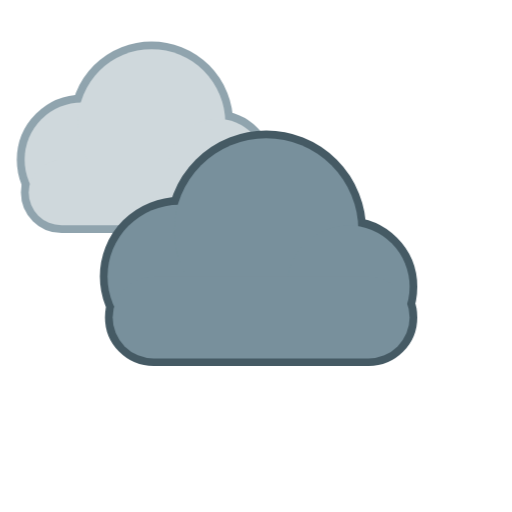
t = 0.00 s
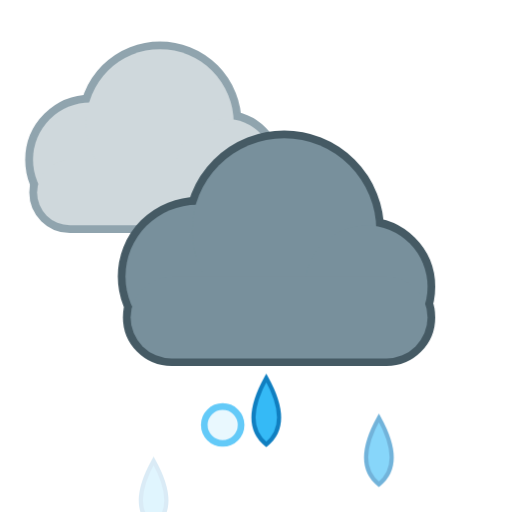
t = 1.50 s
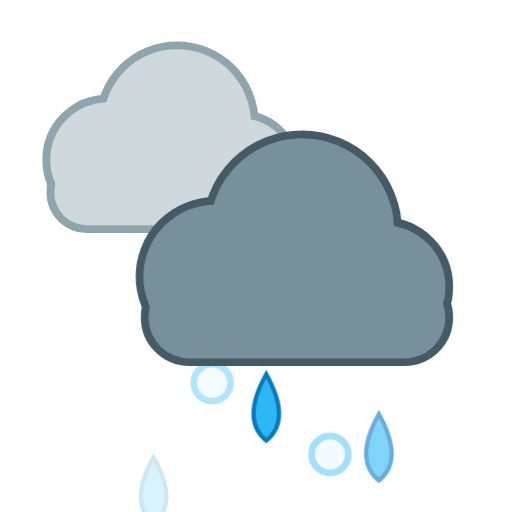
t = 3.08 s
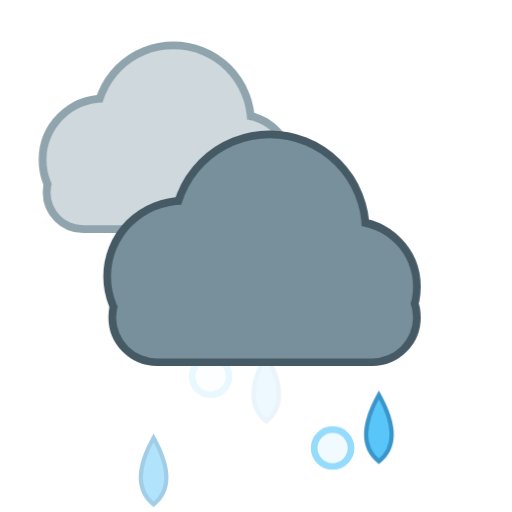
t = 5.35 s
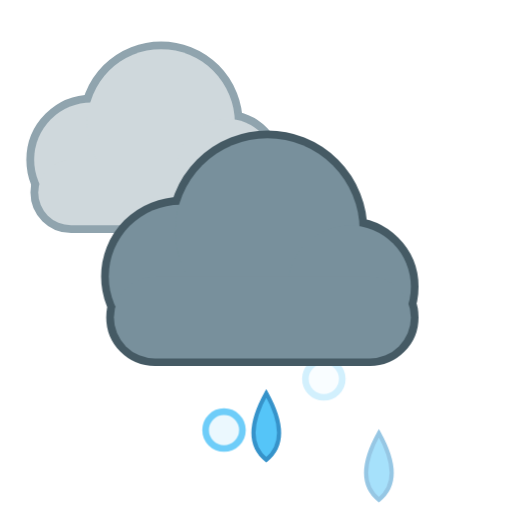
t = 6.40 s
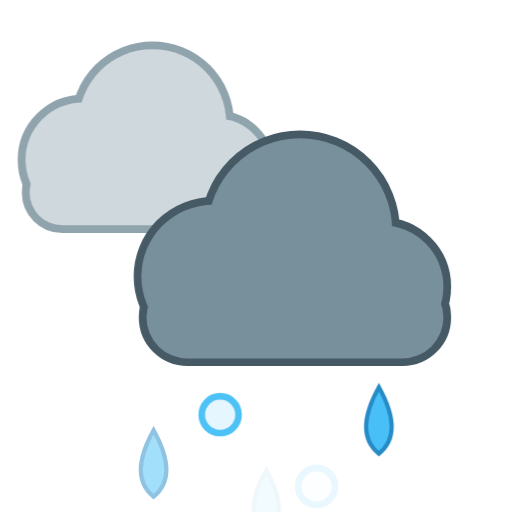
t = 8.50 s

The animated SVG that drew these frames (rendered in a browser with its animation timeline set to each time). Animation: 9 CSS @keyframes rules; frames cover the first 8.50 s, repeats indefinitely.

<svg xmlns="http://www.w3.org/2000/svg" viewBox="0 0 100 100" width="100" height="100"><style>
.rays,.glow,.spark,.cloud,.drop,.flake,.bolt,.star,.moon,.mglow,.fog{transform-box:fill-box;transform-origin:center}
.rays{animation:rays 14s linear infinite}
.glow{opacity:.35;animation:glow 2.6s ease-in-out infinite}
.spark{opacity:0;animation:twinkle 2.4s ease-in-out infinite}
.star{opacity:.25;animation:twinkle 2.8s ease-in-out infinite}
.cloud.d1{animation:cloud 6s ease-in-out infinite}
.cloud.d2{animation:cloud 8s ease-in-out infinite reverse}
.drop{opacity:0;animation:drop 1.1s linear infinite}
.drop.fast{animation-duration:.8s}
.flake{opacity:0;animation:flake 2.4s linear infinite}
.bolt{animation:bolt 3.2s linear infinite}
.moon{animation:moon 7s ease-in-out infinite}
.mglow{opacity:.2;animation:glow 4s ease-in-out infinite}
.fog.a{animation:fog 4s ease-in-out infinite}
.fog.b{animation:fog 5s ease-in-out infinite reverse}
@keyframes rays{to{transform:rotate(360deg)}}
@keyframes glow{0%,100%{opacity:.18;transform:scale(.92)}50%{opacity:.5;transform:scale(1.12)}}
@keyframes twinkle{0%,100%{opacity:0;transform:scale(.4)}50%{opacity:1;transform:scale(1.1)}}
@keyframes cloud{0%,100%{transform:translateX(-3px)}50%{transform:translateX(4px)}}
@keyframes drop{0%{opacity:0;transform:translateY(-4px)}15%{opacity:1}100%{opacity:0;transform:translateY(20px)}}
@keyframes flake{0%{opacity:0;transform:translate(0,-4px)}20%{opacity:1}50%{transform:translate(3px,8px)}100%{opacity:0;transform:translate(-2px,20px)}}
@keyframes bolt{0%,64%,72%,100%{opacity:.45}66%,70%,76%{opacity:1}}
@keyframes moon{0%,100%{transform:rotate(-6deg)}50%{transform:rotate(6deg)}}
@keyframes fog{0%,100%{transform:translateX(-5px)}50%{transform:translateX(6px)}}
@media (prefers-reduced-motion:reduce){*{animation:none!important}.drop,.flake,.bolt,.spark{opacity:1}.star{opacity:.8}}
</style><defs><radialGradient id="sun" cx="40%" cy="40%" r="60%"><stop offset="0" stop-color="#fff59d"/><stop offset="1" stop-color="#ffb300"/></radialGradient><radialGradient id="moon" cx="30%" cy="35%" r="70%"><stop offset="0" stop-color="#fffde7"/><stop offset="1" stop-color="#ffe082"/></radialGradient></defs><path class="drop fast" style="animation-delay:0.00s" fill="#29b6f6" stroke="#0277bd" stroke-width=".8" d="M30 73 q5 9 0 13 q-5 -4 0 -13z"/><circle class="flake" style="animation-delay:0.50s" cx="41" cy="77" r="3.6" fill="#e1f5fe" stroke="#29b6f6" stroke-width="1.3"/><path class="drop fast" style="animation-delay:0.54s" fill="#29b6f6" stroke="#0277bd" stroke-width=".8" d="M52 73 q5 9 0 13 q-5 -4 0 -13z"/><circle class="flake" style="animation-delay:1.50s" cx="63" cy="77" r="3.6" fill="#e1f5fe" stroke="#29b6f6" stroke-width="1.3"/><path class="drop fast" style="animation-delay:1.08s" fill="#29b6f6" stroke="#0277bd" stroke-width=".8" d="M74 73 q5 9 0 13 q-5 -4 0 -13z"/><g transform="translate(-12 -12) scale(0.8)"><g class="cloud d2"><g fill="#90a4ae" stroke="#90a4ae" stroke-width="3.8"><circle cx="38" cy="54" r="14"/><circle cx="55" cy="45" r="18"/><circle cx="71" cy="56" r="12"/><rect x="25" y="54" width="58" height="16" rx="8"/></g><g fill="#cfd8dc"><circle cx="38" cy="54" r="14"/><circle cx="55" cy="45" r="18"/><circle cx="71" cy="56" r="12"/><rect x="25" y="54" width="58" height="16" rx="8"/></g></g></g><g transform="translate(0 0) scale(1)"><g class="cloud d1"><g fill="#455a64" stroke="#455a64" stroke-width="3.0"><circle cx="38" cy="54" r="14"/><circle cx="55" cy="45" r="18"/><circle cx="71" cy="56" r="12"/><rect x="25" y="54" width="58" height="16" rx="8"/></g><g fill="#78909c"><circle cx="38" cy="54" r="14"/><circle cx="55" cy="45" r="18"/><circle cx="71" cy="56" r="12"/><rect x="25" y="54" width="58" height="16" rx="8"/></g></g></g></svg>
